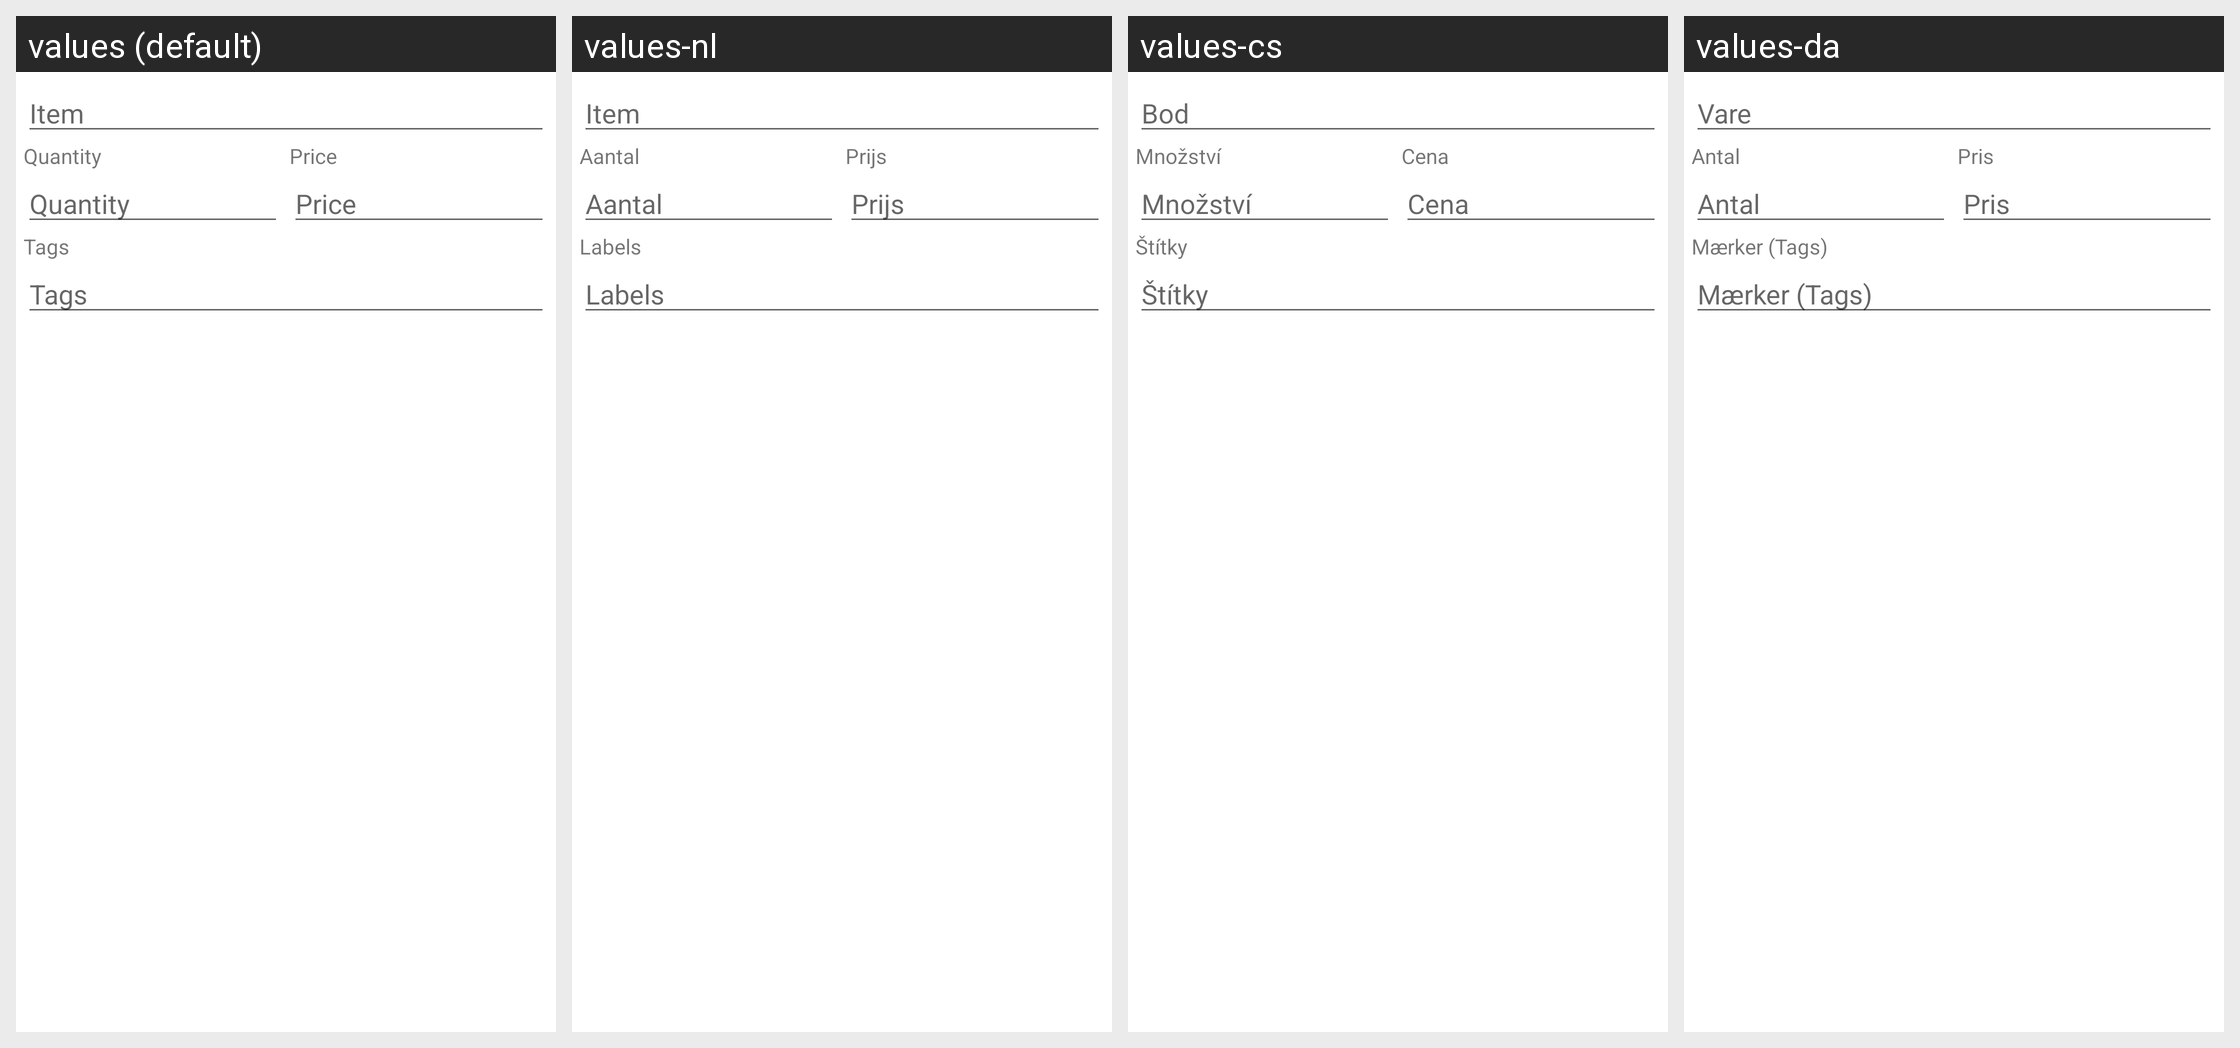

The same Android screen rendered under several of its app's locales, left to right. List the strings drawn on it with the default value and each locale's translation.
Android screen res/layout/dialog_edit_item.xml rendered under 4 locales, left to right: values (default), values-nl, values-cs, values-da. Device: Nexus 5 (rendered at 1080×1920; each locale shown at half size, 540×960, under a caption strip naming it); theme Theme.MaterialComponents.DayNight.NoActionBar.
Other locales in the repository, not shown: values-ar, values-de, values-es, values-fr, values-it, values-ja, values-ko, values-oc, values-pl, values-pt, values-ro, values-ru, values-zh-rCN, values-zh-rTW.
Strings drawn on this screen, with the default value and each locale's value (text and hints the layout hard-codes, and strings that could not be matched under every locale, appear in the picture but are not listed):

item
  values: Item
  values-nl: Item
  values-cs: Bod
  values-da: Vare

quantity
  values: Quantity
  values-nl: Aantal
  values-cs: Množství
  values-da: Antal

price
  values: Price
  values-nl: Prijs
  values-cs: Cena
  values-da: Pris

tags
  values: Tags
  values-nl: Labels
  values-cs: Štítky
  values-da: Mærker (Tags)
